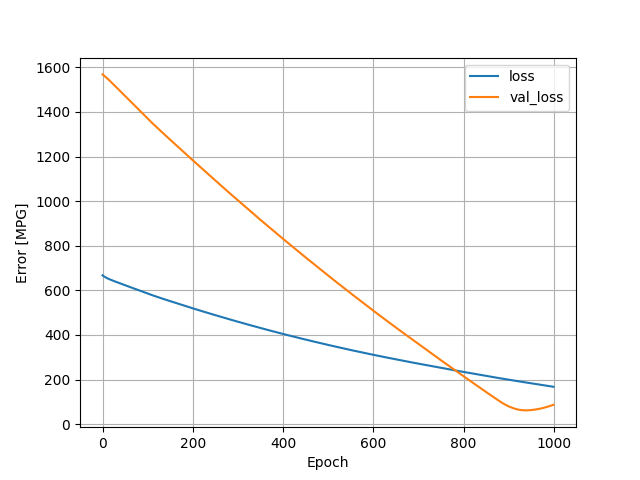

Values plotted in this chart, from the file beside it:
, loss, val_loss, epoch
0, 667.1, 1568, 0
1, 665.4, 1567, 1
2, 663.9, 1565, 2
3, 662.5, 1564, 3
4, 661.1, 1562, 4
5, 660, 1560, 5
6, 658.9, 1558, 6
7, 657.7, 1556, 7
8, 656.6, 1555, 8
9, 655.5, 1553, 9
10, 654.4, 1551, 10
11, 653.3, 1549, 11
12, 652.3, 1547, 12
13, 651.5, 1545, 13
14, 650.6, 1543, 14
15, 649.8, 1541, 15
16, 648.9, 1540, 16
17, 648, 1538, 17
18, 647.2, 1536, 18
19, 646.4, 1534, 19
20, 645.6, 1532, 20
21, 644.8, 1530, 21
22, 644, 1528, 22
23, 643.3, 1526, 23
24, 642.5, 1524, 24
25, 641.7, 1522, 25
26, 640.9, 1520, 26
27, 640.2, 1518, 27
28, 639.4, 1516, 28
29, 638.6, 1514, 29
30, 637.9, 1512, 30
31, 637.1, 1510, 31
32, 636.4, 1508, 32
33, 635.6, 1506, 33
34, 634.8, 1504, 34
35, 634.1, 1502, 35
36, 633.3, 1500, 36
37, 632.5, 1498, 37
38, 631.8, 1496, 38
39, 631, 1494, 39
40, 630.3, 1492, 40
41, 629.5, 1490, 41
42, 628.8, 1488, 42
43, 628, 1486, 43
44, 627.3, 1484, 44
45, 626.5, 1482, 45
46, 625.7, 1480, 46
47, 625, 1477, 47
48, 624.2, 1475, 48
49, 623.5, 1473, 49
50, 622.7, 1471, 50
51, 622, 1469, 51
52, 621.2, 1467, 52
53, 620.5, 1465, 53
54, 619.7, 1463, 54
55, 619, 1461, 55
56, 618.2, 1459, 56
57, 617.5, 1457, 57
58, 616.7, 1455, 58
59, 616, 1453, 59
... 940 more rows
